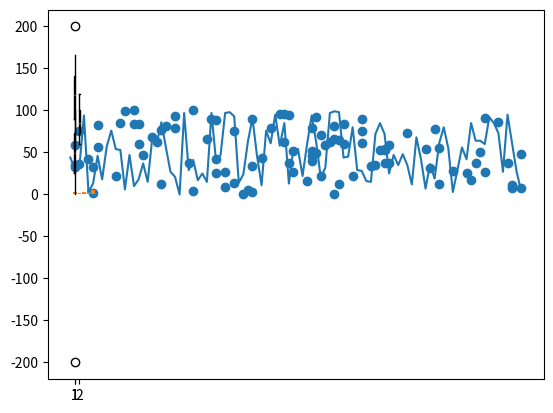

Write the Python code that produced this figure.
import matplotlib.pyplot as plt
import random
from collections import Counter

if __name__ == "__main__":

    # scatter plot
    random.seed(666)
    x = [random.randint(0,100) for _ in range(100)]
    y = [random.randint(0,100) for _ in range(100)]
    plt.scatter(x, y)
    plt.show()

    # line plot
    x = [random.randint(0, 100) for _ in range(100)]
    plt.plot([i for i in range(100)], x)
    plt.show()

    # bar plot
    data = [3, 3, 4, 1, 5, 4, 2, 1, 5, 4, 4, 4, 5, 3, 2, 1, 4, 5, 5]
    counter = Counter(data)
    x = [point[0] for point in counter.most_common()]
    y = [point[1] for point in counter.most_common()]
    plt.bar(x, y)
    plt.show()

    # histogram
    data = [random.randint(1, 100) for _ in range(1000)]
    plt.hist(data, rwidth = 0.8, bins = 5, density = True)
    plt.show()

    # boxplot
    data = [random.randint(1, 100) for _ in range(1000)]
    data.append(200)
    data.append(-200)
    plt.boxplot(data)
    plt.show()

    data1 = [random.randint(66, 166) for _ in range(200)]
    data2 = [random.randint(60, 120) for _ in range(200)]
    plt.boxplot([data1, data2])
    plt.show()



